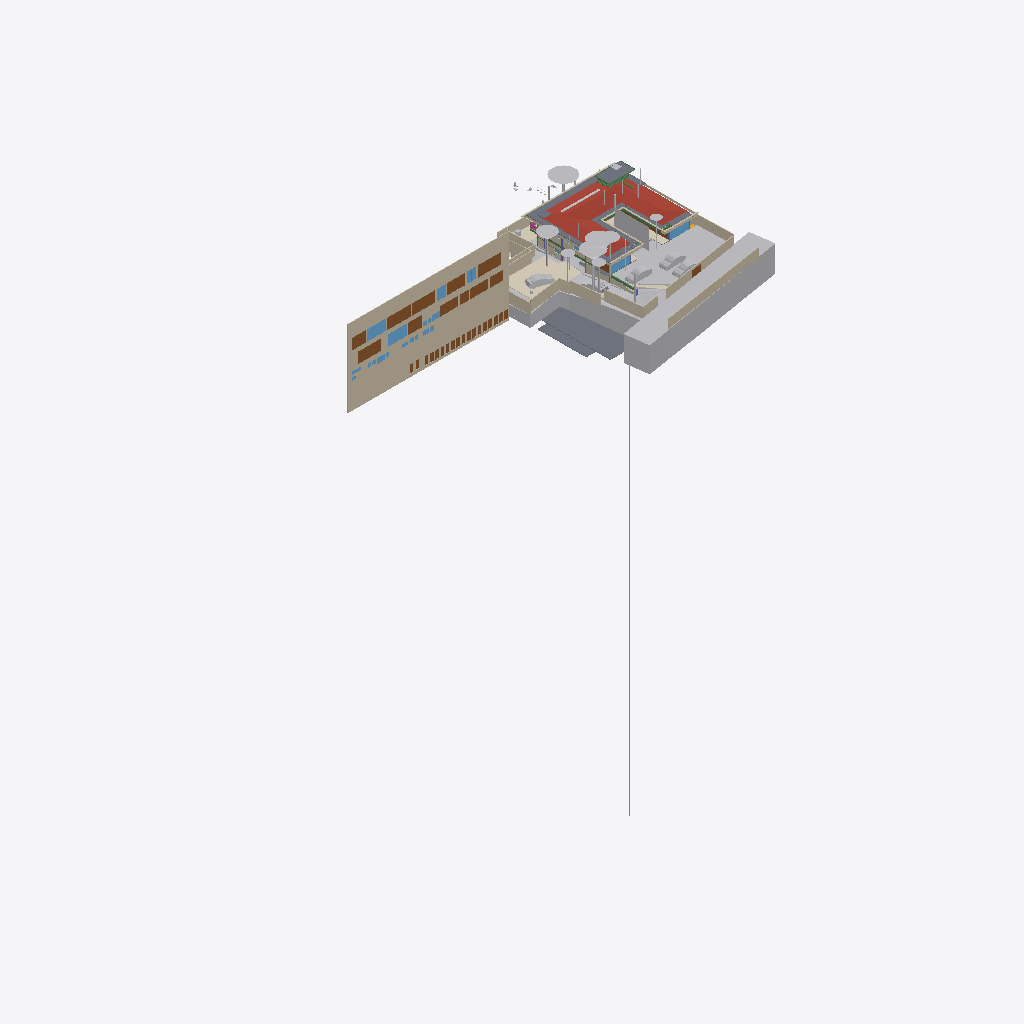
Isometric view of an IFC building model (IFC-SPF (STEP), schema IFC4X3, length unit metre), seen from the south-west, elements coloured by IFC class (only those large enough to see are counted): 39 walls (beige), 30 other elements (light grey), 25 doors (brown), 16 slabs (grey), 9 windows (light blue), 5 beams (green), 4 coverings (cream), 1 roof (red-brown), 1 railing (pink).
Extent 96.7 m × 52.8 m × 138.5 m (x, y, z). Storeys (13): FF at 0.00 m; GF Finished Floor Level at 0.00 m; SF at 0.00 m; FFLintel at 0.00 m; Ground Level at 0.00 m; Electrical at 0.00 m; Plumbing at 0.00 m; GF Floor Level at 0.00 m; schedule at 0.00 m; Road Level at 0.00 m; Terrace at 0.00 m; Areacalc at 0.00 m; GFLintel at 0.00 m. Elements (1523): 251 IfcBeam, 177 IfcCovering, 175 IfcWall, 132 IfcSwitchingDevice, 107 IfcSlab, 66 IfcPipeSegment, 61 IfcDoor, 57 IfcColumn, 51 IfcEarthworksCut, 47 IfcLightFixture, 45 IfcOutlet, 38 IfcFurniture.

HEADER;
FILE_DESCRIPTION(('ViewDefinition [CoordinationView]'),'2;1');
FILE_NAME('Manilal.ifc','2026-07-14T16:39:18+05:30',(''),(''),'IfcOpenShell 0.8.5','Bonsai 0.8.5','');
FILE_SCHEMA(('IFC4X3'));
ENDSEC;
DATA;
#24581=IFCPROJECT('2TuuvCHJz54PsFPcraEbH$',$,'My Project',$,$,$,$,(#53,#354),#24580);
#35019=IFCSITE('0lpfVeOW52QfroqLYyHNY2',$,'My Site',$,$,#28,$,$,$,(8,51,2,500000),(76,44,20,0),$,$,$);
#35435=IFCBUILDING('0MzaWOaS178x5FMqOflU3C',$,'My Building',$,$,#33,$,$,$,$,$,$);
#30840=IFCBUILDINGSTOREY('09kFoqoxrCvB1_fcEsMZsQ',$,'FF',$,$,#157971,$,$,$,$);
#33791=IFCBUILDINGSTOREY('0zoFHJ9PnFW80M$mIVDQW3',$,'GF Finished Floor Level',$,$,#159791,$,$,$,$);
#35436=IFCBUILDINGSTOREY('0MckaoTknA3edZMUNhTyAK',$,'SF',$,$,#161321,$,$,$,$);
#35437=IFCBUILDINGSTOREY('0DtUgpQ1b6nBmkLmvc_ehu',$,'FFLintel',$,$,#159516,$,$,$,$);
#35438=IFCBUILDINGSTOREY('2nxT8wHGnDX9t8LjuK$yoz',$,'Ground Level',$,$,#160331,$,$,$,$);
#35439=IFCBUILDINGSTOREY('2JRfeNnUP7R92jcKtKmwj5',$,'Electrical',$,$,#5283,$,$,$,$);
#35440=IFCBUILDINGSTOREY('0fi$VcvNr0Zu6wnPuK6jDB',$,'Plumbing',$,$,#12883,$,$,$,$);
#35441=IFCBUILDINGSTOREY('0qJiDzySr4lhgisX7t8beM',$,'GF Floor Level',$,$,#160206,$,$,$,$);
#35442=IFCBUILDINGSTOREY('33UZQ2TSvAg8IY4x5QCp2i',$,'schedule',$,$,#161311,$,$,$,$);
#35448=IFCBUILDINGSTOREY('3LpnsPikv4mRTBpfC3WQtx',$,'Road Level',$,$,#35447,$,$,$,$);
#35454=IFCBUILDINGSTOREY('2oUibsQsXAPxeAaTU5dGGW',$,'Terrace',$,$,#161561,$,$,$,$);
#35455=IFCBUILDINGSTOREY('3JrIAq4xL0avIQ8pEnV5X6',$,'Areacalc',$,$,#28105,$,$,$,$);
#135844=IFCBUILDINGSTOREY('3zcetogIDA6wyARG1Gifp_',$,'GFLintel',$,$,#135860,$,$,$,$);
#26208=IFCWALL('39NBZ$Y4H9UeVfIVxICpeX',$,'Wall',$,$,#161316,#26207,'',$);
#29425=IFCGEOGRAPHICELEMENT('20M0x6_hv1D8u5ftoKpVy3',$,'Road',$,$,#158451,#29424,$,.TERRAIN.);
#19648=IFCROOF('188ChkeVP4PP3HZ1_FwQ2Y',$,'Roof',$,$,#190396,#19647,$,.HIP_ROOF.);
#33545=IFCGEOGRAPHICELEMENT('3hzKcHmG15MBT$Lf89GHXN',$,'PureSite',$,$,#159986,#33544,$,.TERRAIN.);
#28131=IFCSLAB('39q3J0Avn2axyYxQecralg',$,'FF',$,$,#28123,#28130,$,$);
#31043=IFCEARTHWORKSFILL('3O_GobqT1E4v3eEFWom1zq',$,'Cube',$,$,#161481,#31042,$,.SLOPEFILL.);
#13800=IFCCOVERING('03Ox3hl4j9nvRXKoGSaXGU',$,'Covering',$,$,#160301,#13799,$,$);
#68931=IFCWALL('1WNacC15X0Xf0V_b60Qnrw',$,'Wall',$,$,#68916,#68930,$,$);
#19241=IFCEARTHWORKSFILL('1Znkwxu0n0meOY5Z$J5ocC',$,'New',$,$,#161456,#19240,$,.SLOPEFILL.);
#164397=IFCSHADINGDEVICE('1wTWdX2DX7wQYZWkeDj09D',$,'Plane',$,'TREECURTAIN',#164408,#164398,$,.USERDEFINED.);
#16209=IFCSLAB('2Ni7UfUwb4of1NRt7pcP4e',$,'Slab',$,$,#192567,#16208,$,$);
#49673=IFCSLAB('07r2B4jwr7$9NI9prgbzaX',$,'GF',$,$,#49665,#49672,$,$);
#7198=IFCWALL('27WVA19Qv4efvQm6cWiqsn',$,'Wall',$,$,#160281,#7197,$,$);
#14006=IFCEARTHWORKSCUT('3NfQzW2p90kemh8IGcUxhf',$,'roader',$,$,#13849,#14005,$,.PAVEMENTMILLING.);
#52375=IFCGEOGRAPHICELEMENT('3uYxZnds99jOH$HzfZr4nt',$,'Plaav','43dia, 135c',$,#52304,#52374,$,.VEGETATION.);
#18325=IFCBOREHOLE('1fqyZKm99FCB9RePUocI_6',$,'Borehole',$,$,#18304,#18324,$);
#6852=IFCWALL('10l$0x7lzBbBMMGF1qxI0s',$,'Wall',$,$,#160221,#6851,$,$);
#6947=IFCWALL('2oOsi6buvCeB4sZT1ijFA2',$,'Wall',$,$,#160236,#6946,$,$);
#52147=IFCGEOGRAPHICELEMENT('00i077OX9F1QAiqaHlhRfb',$,'Plaav','32dia, 101c',$,#52076,#52146,$,.VEGETATION.);
#7070=IFCWALL('1HPS5ge59FQA3Ucv4$dmpm',$,'Wall',$,$,#160211,#7069,$,$);
#7055=IFCWALL('2Y2Bm57Cb8Exxz7st0aRUc',$,'Wall',$,$,#160256,#7054,$,$);
#52223=IFCGEOGRAPHICELEMENT('2hWh3TuZPCwB0qwf7zQl8W',$,'Plaav','48dia, 150c',$,#52152,#52222,$,.VEGETATION.);
#27274=IFCSLAB('3CWvIDU8b5ovMmi84oWpbg',$,'Covering.004',$,$,#250767,#27273,$,.FLOOR.);
#126725=IFCVEHICLE('2w1OP_Z7HDsQq$WqRH72Eo',$,'Vehicle',$,$,#160016,#126738,$,$);
#33349=IFCVEHICLE('2$JJjIzDr6fuhTHFNPOXyx',$,'Vehicle',$,$,#159976,#33348,$,$);
#45196=IFCDOOR('0Cx741JWP34B0IOSsj8AwF',$,'Door',$,$,#45173,#45195,'03',$,$,$,$,$);
#53037=IFCGEOGRAPHICELEMENT('1t8_yIv7T9Iwdci473Ya_N',$,'Plaav','100dia, 32c',$,#52934,#53036,$,.VEGETATION.);
#6967=IFCWALL('2QiW7TnGvAygi5PkoeW31n',$,'Wall',$,$,#160241,#6966,$,$);
#215122=IFCWALL('2oPdZvmaL5XRUtjP_nSrGG',$,'Wall',$,$,#215160,#215142,$,$);
#42843=IFCDOOR('315c6MZvz2Vu3GScXjqG9Z',$,'Door',$,$,#42820,#42842,'8_9',$,$,$,$,$);
#42909=IFCDOOR('0ZbVB8BYT7bh7R3lS5K4Y7',$,'Door',$,$,#42886,#42908,'10',$,$,$,$,$);
#45100=IFCDOOR('3tvBACzP54zAu4dBSuBlEW',$,'Door',$,$,#45077,#45099,'04',$,$,$,$,$);
#32708=IFCVEHICLE('1yICD2o296ROLrpKuhe72z',$,'Vehicle',$,$,#160001,#32707,$,$);
#231130=IFCWALL('1BiEQnrBTE_91DrYUy1DMc',$,'Wall',$,$,#231220,#231150,$,$);
#43078=IFCWINDOW('2DeDtvcD95n9obXC_GiA8e',$,'Window',$,$,#43048,#43077,'11',$,$,$,$,$);
#82845=IFCWINDOW('2gioTK5hP9oPss3G6Q03Gx',$,'Window',$,$,#82815,#82844,'02',$,$,$,$,$);
#33377=IFCVEHICLE('375bP1QIr5xwaw0xewwnFn',$,'Vehicle',$,$,#159981,#33376,$,$);
#28118=IFCSLAB('2FJ3LPJyP5i9m96Y9aA2s2',$,'Verandah',$,$,#28110,#28117,$,$);
#26087=IFCDOOR('14nYxT67979h0x8IodW7tf',$,'Door',$,$,#26064,#26086,'06',$,$,$,$,$);
#220802=IFCCOVERING('0_sfUdWJL30geCimsSdPtS',$,'Covering',$,$,#221895,#220801,$,$);
#31366=IFCDOOR('27z1x9RsX6LgRJPHzITZpv',$,'Door',$,$,#31343,#109185,'18',$,$,$,$,$);
#31333=IFCDOOR('1SLbyPnp1A9vNmoEJ7CsnC',$,'Door',$,$,#31310,#109140,'16',$,$,$,$,$);
#7021=IFCWALL('3MfSYaOiTA4AjSKpPvRhyi',$,'Wall',$,$,#160251,#7020,$,$);
#6886=IFCWALL('10RvTK_K97Xg3Zon6pJwxP',$,'Wall',$,$,#160226,#6885,$,$);
#89375=IFCDOOR('0ismyRsjL7AvOieOoKLFLm',$,'Door',$,$,#89352,#89374,'01',$,$,$,$,$);
#16196=IFCSLAB('2HYCoI0uf8CwWU71Eeg8K8',$,'Slab',$,$,#192562,#16195,$,$);
#43127=IFCDOOR('0LFTQmup1188idDF4qs$QS',$,'Door',$,$,#43104,#43126,'12',$,$,$,$,$);
#109311=IFCVEHICLE('22hYSdUYjCqevIDD6sVVH1',$,'Vehicle',$,$,#160006,#109324,$,$);
#214836=IFCWALL('04eHxr2QLAaAXNW4qnPbK6',$,'Wall',$,$,#215103,#214856,$,$);
#7178=IFCWALL('3DOK2PUDn3QwM2HLeZR6QD',$,'Wall',$,$,#160276,#7177,$,$);
#24570=IFCWINDOW('3e$JQaRRzFH9WozykfD$tZ',$,'Window',$,$,#158401,#24569,'11',$,$,$,$,$);
#13787=IFCCOVERING('07ka7WgDv0nO2Dwi6RpJJI',$,'Covering',$,$,#160296,#13786,$,$);
#20459=IFCEARTHWORKSCUT('0lv4XU7zX8PPDYPdO7aOdg',$,'Cut',$,$,#20447,#20458,$,.BASE_EXCAVATION.);
#51459=IFCGEOGRAPHICELEMENT('1u9Vu38RXEhh_UPeYqTaju',$,'Theng','22dia, 70c',$,#51388,#51458,$,.VEGETATION.);
#29351=IFCWINDOW('2LZJ1AvFfBbghYgOnSiaBb',$,'Window',$,$,#158446,#29350,'02',$,$,$,$,$);
#185558=IFCSLAB('0Ax400VCz4MP5uA9g8IQWX',$,'Slab',$,$,#192597,#185579,$,$);
#7259=IFCWALL('2qQNxnpy98iB6JMyhLi2FK',$,'Wall',$,$,#160291,#7258,$,$);
#2503=IFCDOOR('37mQgnczv1g9Ewv5DQsnil',$,'Door',$,$,#2351,#127943,'25',$,$,$,$,$);
#52585=IFCGEOGRAPHICELEMENT('0hsZNGz3r5Tu3GwqCRHqIa',$,'Theng','25dia, 80c',$,#52514,#52584,$,.VEGETATION.);
#24823=IFCWALL('1L3aCByCT2RR$DiJTF12wq',$,'Wall',$,$,#161081,#24822,$,$);
#192668=IFCWALL('3_dRR86Hz5PO2Jzeen8HGs',$,'Wall',$,$,#213510,#192667,$,$);
#214048=IFCWALL('04ZVeXamP9OhrnvSSbXuhP',$,'Wall',$,$,#214386,#214068,$,$);
#192483=IFCSLAB('1pqx$XoYj5J85oZRk71jGC',$,'Slab',$,$,#192622,#192504,$,$);
#52795=IFCGEOGRAPHICELEMENT('2HKwYd2hP5kwYPwsxsi9gZ',$,'Theng','22dia, 70c',$,#52724,#52794,$,.VEGETATION.);
#2980=IFCWALL('2oouJeu9XF0PkUjeEvxQOm',$,'Wall',$,$,#250450,#2979,$,$);
#6804=IFCCOVERING('0wVm3FyC1DcRA3R7QYk_cw',$,'Covering',$,$,#231327,#6803,$,$);
#42753=IFCWINDOW('2Oi5mWoHbF_gnh_9AC2HBl',$,'Window',$,$,#42730,#42752,'07',1.5,1.70000004768372,$,$,$);
#45148=IFCWINDOW('1dDo4P8$H5zBiQyvjwcA1W',$,'Window',$,$,#45125,#45147,'05',1.5,1.70000004768372,$,$,$);
#182426=IFCSLAB('0LwABUaIbEfhOOPqH6T6$p',$,'Slab',$,$,#192577,#182447,$,$);
#182337=IFCSLAB('0NiVUsuIv6zfRy9zmyAU7W',$,'Slab',$,$,#192572,#182358,$,$);
#52299=IFCGEOGRAPHICELEMENT('3MDxNaPHbBCuseLaSOAnvG',$,'Theng','27dia, 85c',$,#52228,#52298,$,.VEGETATION.);
#212924=IFCWALL('2uZBo4vG1CGOrJNOLE9SNH',$,'Wall',$,$,#213004,#212944,$,$);
#50980=IFCDOOR('2t8H1$Qmn75hjpQEbZl$51',$,'Door',$,$,#50957,#109215,'17',$,$,$,$,$);
#17638=IFCWALL('2U66_ERPrD$A$2PTOc1bPA',$,'Wall',$,$,#160046,#17637,$,$);
#17296=IFCBEAM('3ivKxKi6zF2B8hlZ3AXyV8',$,'Beam',$,$,#192557,#17295,$,$);
#6599=IFCGEOGRAPHICELEMENT('1mqx3WFMb0_xZzgY5_pKpf',$,'Site',$,$,#6441,#6598,$,.TERRAIN.);
#7158=IFCWALL('2UlyJbGOL47vem9W3W5T7b',$,'Wall',$,$,#215121,#7157,$,$);
#213628=IFCWALL('2Q_hgvGCD6mBNcascWCZVk',$,'Wall',$,$,#214376,#213648,$,$);
#19113=IFCWALL('1crKF7OzfEueqHOG3fDoho',$,'Wall',$,$,#160356,#19112,$,$);
#182468=IFCSLAB('0GXk0i1Fn2nfGWDnmSY8rC',$,'Slab',$,$,#192582,#182489,$,$);
#213271=IFCWALL('0tFHzF4Fj12esKqK6dMxEY',$,'Wall',$,$,#213333,#213291,$,$);
#213150=IFCWALL('00D1l4j8j1v80j7SIPx56M',$,'Wall',$,$,#213225,#213171,$,$);
#136862=IFCBEAM('3GbMx_RdD5iPEcxuIXRpJq',$,'Beam',$,$,#159111,#136886,$,$);
#6787=IFCDOOR('1uL9EDzeL19wcifriN_Oc$',$,'Door',$,$,#6764,#6786,$,1.79999995231628,3.0,$,$,$);
#213589=IFCWALL('258vWnjwD90x4GcuFdagfa',$,'Wall',$,$,#214371,#213609,$,$);
#250784=IFCSLAB('29FIcJex9CCB6efTDcGW$U',$,'Covering.004',$,$,#250823,#250803,$,.FLOOR.);
#29453=IFCDOOR('2t$p1hgeX2Y9d6XgGeH1wU',$,'Door',$,$,#158456,#29452,'10',$,$,$,$,$);
#3240=IFCWALL('2FDZc$1Z57bgSDQnhsHhc1',$,'Wall',$,$,#158146,#3239,$,$);
#187325=IFCSLAB('3GIL$U09LEzgBL1rebM0gV',$,'Slab',$,$,#192607,#187346,$,$);
#196254=IFCSLAB('1vuxNwFh5BXAyMEQa4yhcN',$,'Slab',$,$,#196346,#196253,$,$);
#213390=IFCWALL('1dvjqYAajBIvCqIPz0DOda',$,'Wall',$,$,#214366,#213410,$,$);
#52719=IFCGEOGRAPHICELEMENT('3XubHE4kj7PQ$DpXvJgk9n',$,'Theng','24dia, 75c',$,#52590,#52718,$,.VEGETATION.);
#187293=IFCSLAB('2pZ8NPAqX3PBF8eM5lsrXo',$,'Slab',$,$,#192602,#187314,$,$);
#55295=IFCAIRTERMINALBOX('0DCFUThjX2XQ_1bX$oFkVb',$,'AirTerminalBox',$,$,#161511,#55294,$,$);
#214249=IFCWALL('2IyOP7VVH53Rmf6JeVikVK',$,'Wall',$,$,#214325,#214269,$,$);
#24262=IFCDOOR('1uJlX1khv2VPLMtET6vexc',$,'Door',$,$,#158396,#24261,'01',$,$,$,$,$);
#43400=IFCWINDOW('2FUxJIMIP8WeEaHO75uZ5y',$,'Window',$,$,#43363,#43399,'15',1.5,1.70000004768372,$,$,$);
#138615=IFCWALL('2AMPviJX162hTP$0b0WvRK',$,'Wall',$,$,#160051,#138635,$,$);
#230959=IFCWALL('3DGH9CMc990xXLWvd$XY5q',$,'Wall',$,$,#231030,#230979,$,$);
#5895=IFCWINDOW('39fUEjXW5ElwQPPWsWi6zd',$,'Window',$,$,#5722,#5894,'23',1.5,1.70000004768372,$,$,$);
#135928=IFCWALL('0Yri0tAGTCRulta3Oq9K2y',$,'Wall',$,$,#219326,#135949,$,$);
#20534=IFCEARTHWORKSCUT('1orBtrQ6r9QBXstUuMTyak',$,'Cut',$,$,#20521,#20533,$,.BASE_EXCAVATION.);
#134931=IFCSLAB('3kleOS9XbBv8E8cAC2MUMZ',$,'Slab',$,$,#188795,#134950,$,$);
#214937=IFCWALL('2_J4_GSaX9$gQvwHxexNs1',$,'Wall',$,$,#215047,#214957,$,$);
#6825=IFCWALL('0dMaumaK11Re$pxoZyVSQ9',$,'Wall',$,$,#160216,#6824,$,$);
#20336=IFCEARTHWORKSCUT('1Tsuz9sRb3YODMAWko00m1',$,'Cut',$,$,#20323,#20335,$,.BASE_EXCAVATION.);
#52509=IFCGEOGRAPHICELEMENT('1TdNfY2DD3jxBXQWXRN6pI',$,'Plaav','35dia, 110c',$,#52380,#52508,$,.VEGETATION.);
#214154=IFCWALL('1zGNOXNsz0Jxq$TfNtLBOT',$,'Wall',$,$,#214396,#214174,$,$);
#133015=IFCDOOR('3YhZcinRf6dhWEQl9kvisK',$,'Door',$,$,#176600,#134337,'36',$,$,$,$,$);
#132986=IFCDOOR('0AE5L4Kyj8w96yjrTomn$U',$,'Door',$,$,#176635,#134397,'38',$,$,$,$,$);
#133044=IFCDOOR('3niALc6mn5N9ayPxg8ocvI',$,'Door',$,$,#176605,#134427,'39',$,$,$,$,$);
#132726=IFCDOOR('1us7rm4pb9Fu4umLO1sE0f',$,'Door',$,$,#176620,#132783,'31',$,$,$,$,$);
#133146=IFCDOOR('3NC15JHxTDQRDkskJsanWz',$,'Door',$,$,#176585,#133160,'44',$,$,$,$,$);
#133238=IFCDOOR('1R2YOTEt1ErRXQ3nHDHacO',$,'Door',$,$,#176590,#133252,'42',$,$,$,$,$);
#132826=IFCDOOR('0Pkz3uVWL9AvkF1EQ8WH0I',$,'Door',$,$,#176625,#133456,'32',$,$,$,$,$);
#132918=IFCDOOR('1LqqMA0oX29uowiXlmnO2i',$,'Door',$,$,#176595,#134307,'35',$,$,$,$,$);
#133175=IFCDOOR('3VMH9DzwT0c8bToVEg1nnX',$,'Door',$,$,#176610,#134487,'41',$,$,$,$,$);
#133209=IFCDOOR('2NW7fbBvP8hAboXKeoFrAn',$,'Door',$,$,#176615,#134525,'43',$,$,$,$,$);
#133078=IFCDOOR('2J9E6APIb0HBh$FIOM8rza',$,'Door',$,$,#176645,#134563,'45',$,$,$,$,$);
#20390=IFCEARTHWORKSCUT('1$p4eSUvT2WBuIfwXj1KUy',$,'Cut',$,$,#128168,#20389,$,.BASE_EXCAVATION.);
#213722=IFCWALL('1ZG3NIXl1BFh6JXqTrc5FP',$,'Wall',$,$,#214381,#213742,$,$);
#16579=IFCBEAM('2KiRdb_sj1xhSO7a1GJ4D5',$,'Beam',$,$,#190386,#16578,$,$);
#32680=IFCVEHICLE('09kCGSf$LDBwv0agp2PRhM',$,'Vehicle',$,$,#160196,#32679,$,$);
#14121=IFCUNITARYEQUIPMENT('1P6lCedvD5Xger8vGxUADY',$,'UnitaryEquipment',$,$,#160306,#14120,$,$);
#18687=IFCRAILING('2w0tP4HwL6TuQJ7VLixJL3',$,'Railing',$,'FRAMELESS_PANEL',#158351,#18686,$,.USERDEFINED.);
#2640=IFCWALL('1zYAwAgZ94A9q2Xf$lP7Cn',$,'Wall',$,$,#158001,#2639,$,$);
#37428=IFCWINDOW('0oGrqBU2TDcBkZ3jd4VcFG',$,'Window',$,$,#37391,#37427,'29',1.5,1.70000004768372,$,$,$);
#56244=IFCBEAM('22$tp28gPD$eEii1Cu_NBP',$,'Beam',$,$,#56218,#56243,$,$);
#19033=IFCWALL('1SwvN4fJvBKBKhVIqKXn0i',$,'Wall',$,$,#160351,#19032,$,$);
#113874=IFCBEAM('1qB98yU7z2jQBxoHfrhGHI',$,'Beam',$,$,#188810,#113894,$,$);
ENDSEC;
